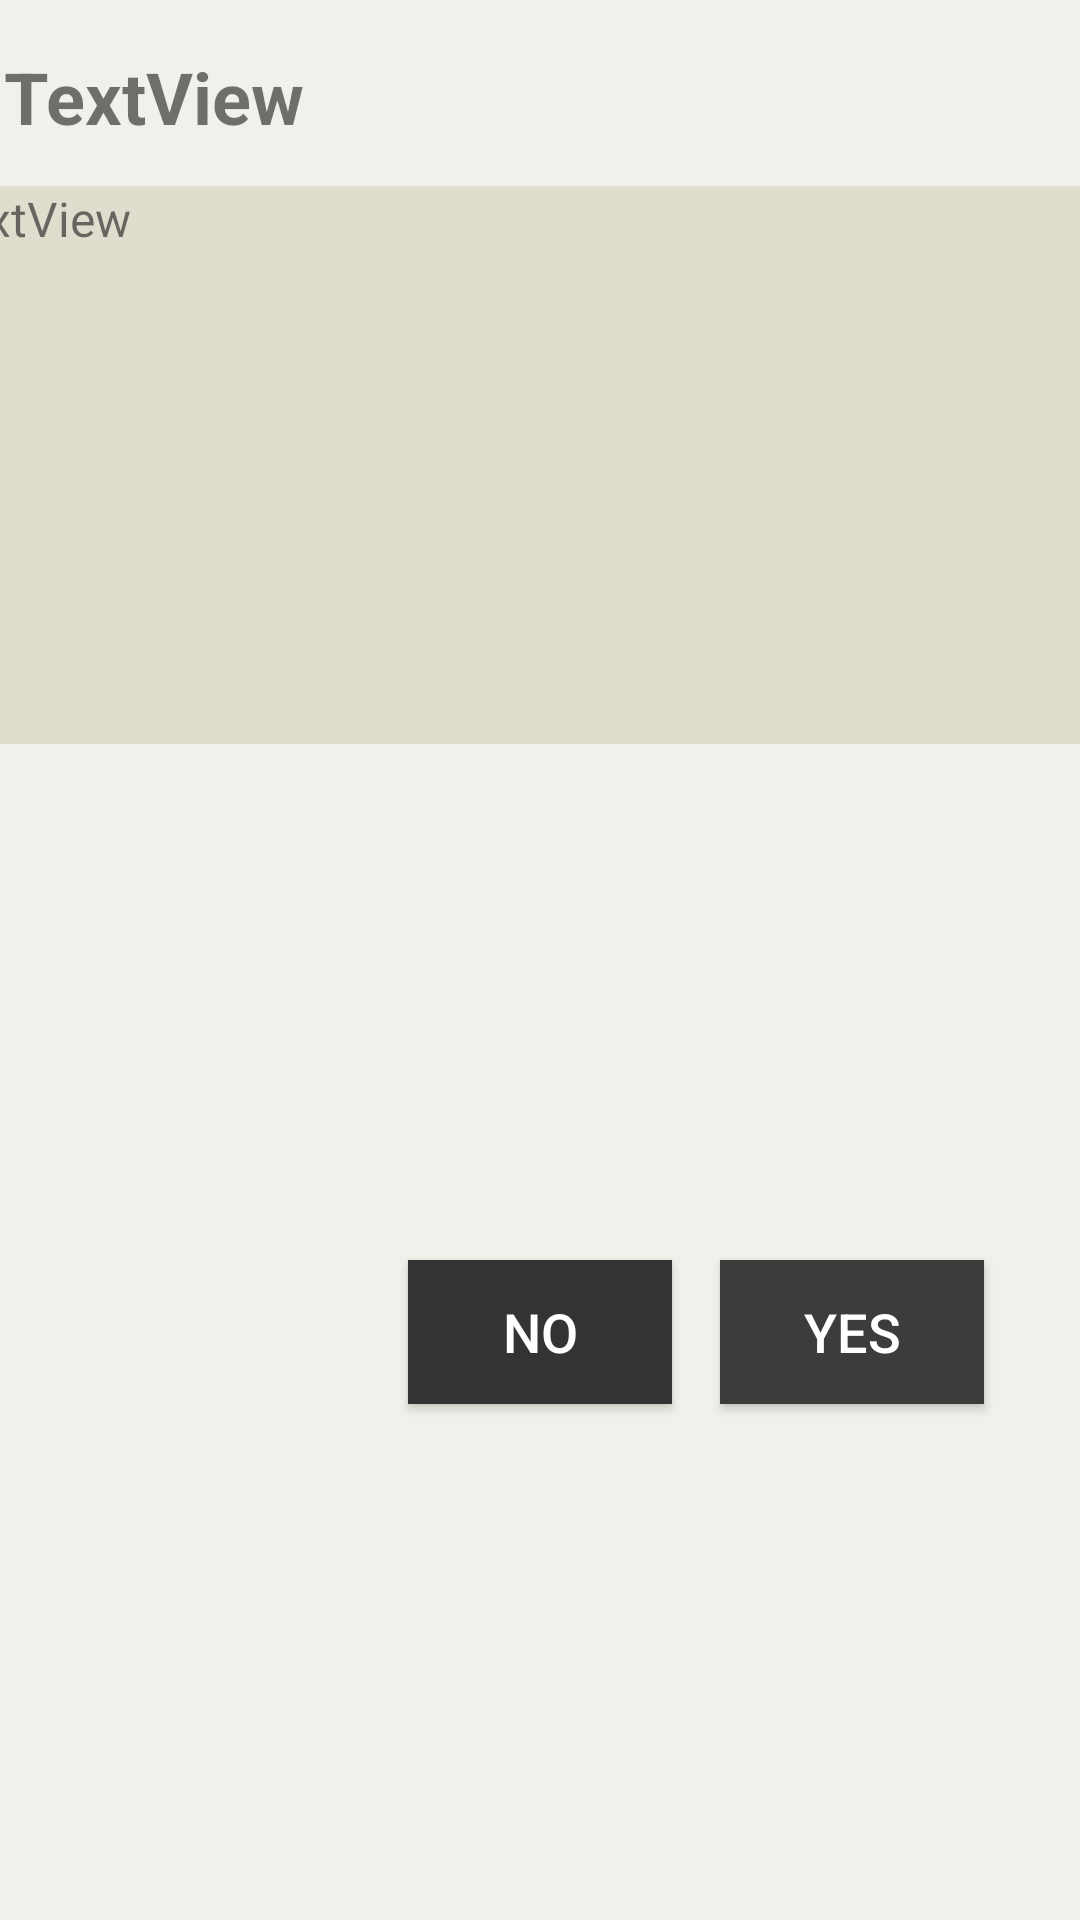

Write the Android layout XML for this screen, with the resource values it uses.
<!-- AndroidManifest.xml: application theme AppTheme -->
<!-- res/layout/dialog_yes_and_no.xml -->
<?xml version="1.0" encoding="utf-8"?>
<androidx.constraintlayout.widget.ConstraintLayout xmlns:android="http://schemas.android.com/apk/res/android"
    xmlns:app="http://schemas.android.com/apk/res-auto"
    xmlns:tools="http://schemas.android.com/tools"
    android:layout_width="wrap_content"
    android:layout_height="wrap_content"
    android:background="@color/colorBackground2"
    android:outlineSpotShadowColor="@color/colorText1">

    <TextView
        android:id="@+id/dialog_content"
        android:layout_width="404dp"
        android:layout_height="186dp"
        android:layout_marginStart="16dp"
        android:layout_marginTop="16dp"
        android:layout_marginEnd="16dp"
        android:textSize="16sp"
        android:background="@color/colorBackground1"
        android:text="TextView"
        app:layout_constraintEnd_toEndOf="parent"
        app:layout_constraintStart_toStartOf="parent"
        app:layout_constraintTop_toBottomOf="@+id/linearLayout" />

    <Button
        android:id="@+id/button_confirm"
        android:layout_width="wrap_content"
        android:layout_height="wrap_content"
        android:layout_marginTop="16dp"
        android:layout_marginEnd="32dp"
        android:layout_marginBottom="16dp"
        android:layout_weight="1"
        android:background="@color/colorText1"
        android:text="Yes"
        android:textColor="#fff"
        android:textSize="18sp"
        app:layout_constraintBottom_toBottomOf="parent"
        app:layout_constraintEnd_toEndOf="parent"
        app:layout_constraintTop_toBottomOf="@+id/dialog_content" />

    <Button
        android:id="@+id/button_cancel"
        android:layout_width="wrap_content"
        android:layout_height="wrap_content"
        android:layout_marginTop="16dp"
        android:layout_marginEnd="16dp"
        android:layout_marginBottom="16dp"
        android:layout_weight="1"
        android:background="@color/colorText2"
        android:text="No"
        android:textColor="#fff"
        android:textSize="18sp"
        app:layout_constraintBottom_toBottomOf="parent"
        app:layout_constraintEnd_toStartOf="@+id/button_confirm"
        app:layout_constraintTop_toBottomOf="@+id/dialog_content" />

    <LinearLayout
        android:id="@+id/linearLayout"
        android:layout_width="466dp"
        android:layout_height="30dp"
        android:orientation="horizontal"
        android:layout_marginTop="16dp"
        app:layout_constraintEnd_toEndOf="parent"
        app:layout_constraintStart_toStartOf="parent"
        app:layout_constraintTop_toTopOf="parent">

        <ImageView
            android:id="@+id/dialog_icon"
            android:layout_width="wrap_content"
            android:layout_height="wrap_content"
            android:layout_weight="1"
            app:srcCompat="@drawable/ic_caution_foreground" />

        <TextView
            android:id="@+id/dialog_title"
            android:layout_width="match_parent"
            android:layout_height="match_parent"
            android:layout_weight="1"
            android:text="TextView"
            android:textSize="24sp"
            android:textAlignment="textStart"
            android:textStyle="bold" />
    </LinearLayout>

</androidx.constraintlayout.widget.ConstraintLayout>
<!-- resources referenced by this layout -->
<resources>
  <color name="colorBackground1">#e0ddcf</color>
  <color name="colorBackground2">#f1f0ea</color>
  <color name="colorText1">#3c3c3b</color>
  <color name="colorText2">#333333</color>
  <!-- drawable ic_caution_foreground (drawable) -->
  <vector xmlns:android="http://schemas.android.com/apk/res/android"
      android:width="108dp"
      android:height="108dp"
      android:viewportWidth="108"
      android:viewportHeight="108"
      android:tint="@color/colorButton2">
    <group android:scaleX="3.132"
        android:scaleY="3.132"
        android:translateX="16.416"
        android:translateY="16.416">
      <path
          android:fillColor="@android:color/white"
          android:pathData="M12,2C6.48,2 2,6.48 2,12s4.48,10 10,10 10,-4.48 10,-10S17.52,2 12,2zM13,17h-2v-2h2v2zM13,13h-2L11,7h2v6z"/>
    </group>
  </vector>
  <style name="AppTheme" parent="Theme.AppCompat.Light.DarkActionBar">
          
          <item name="colorPrimary">@color/colorPrimary</item>
          <item name="colorPrimaryDark">@color/colorPrimaryDark</item>
          <item name="colorAccent">@color/colorBackground1</item>
      </style>
  <color name="colorButton2">#db3069</color>
  <color name="colorPrimary">#6200EE</color>
  <color name="colorPrimaryDark">#3700B3</color>
</resources>
